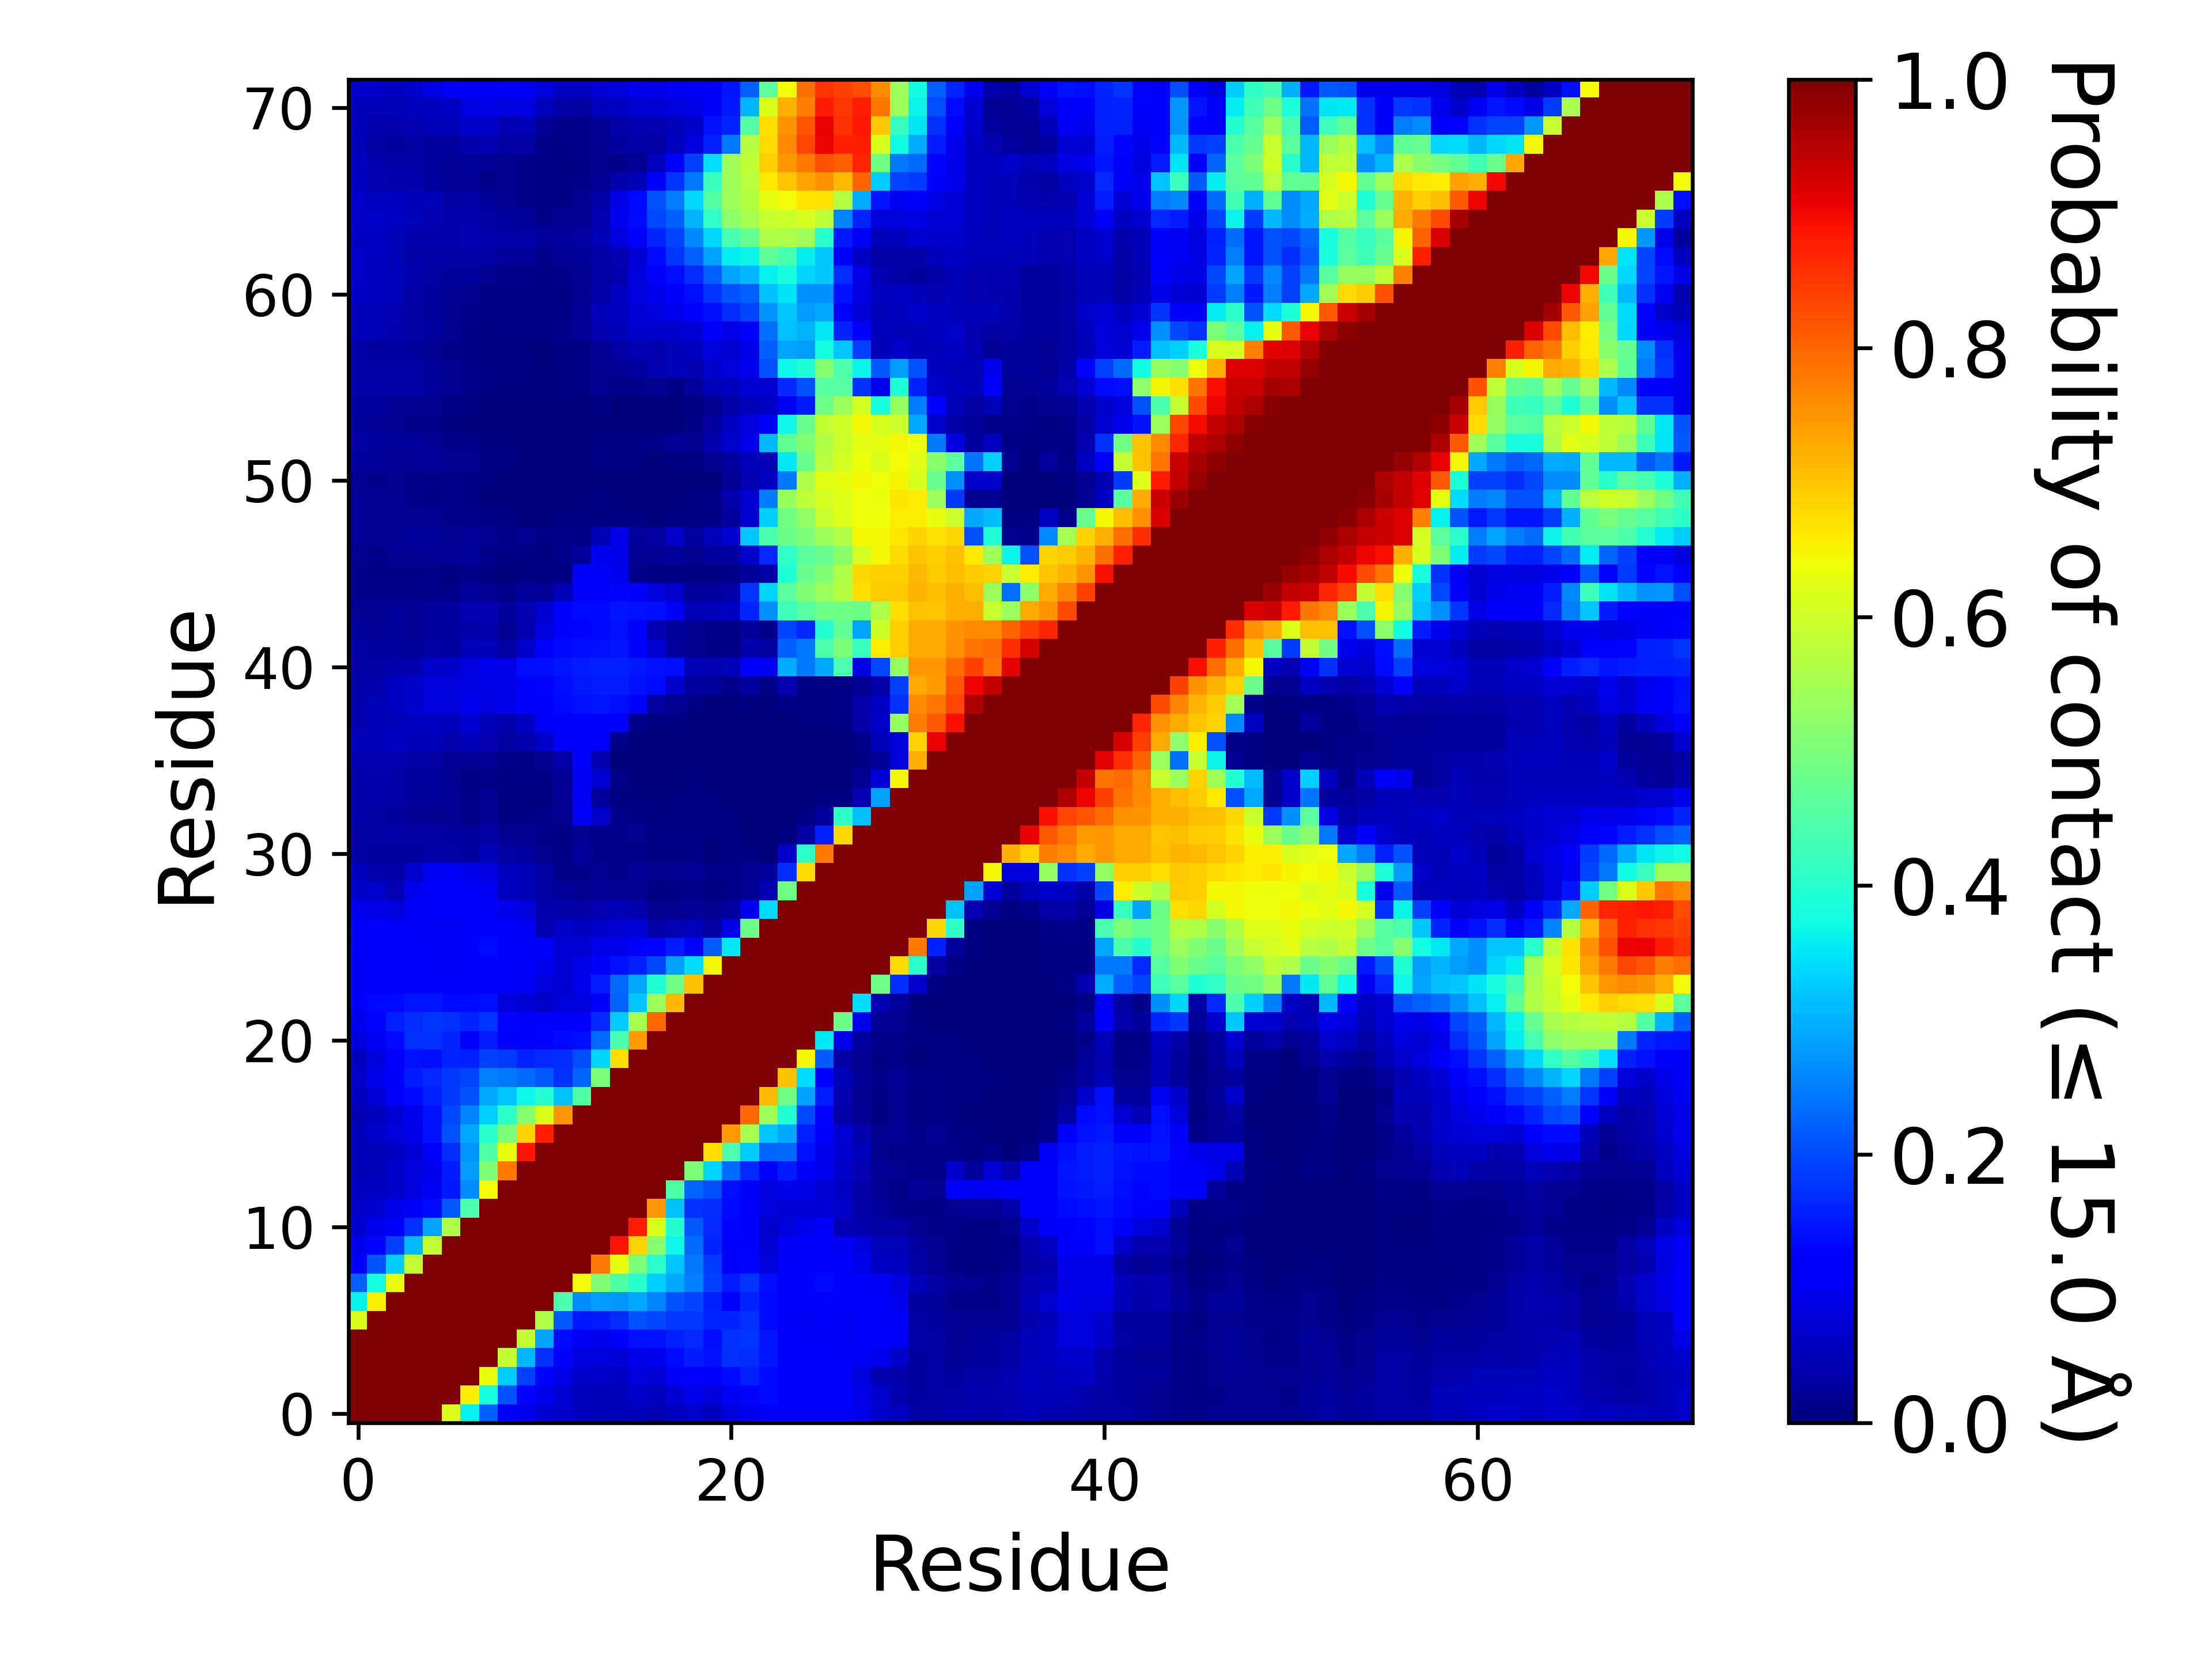

Values plotted in this chart, from the file beside it:
, 1, 2, 3, 4, 5, 6, 7, 8, 9, 10, 11, 12, 13, 14, 15, 16, 17, 18, 19, 20, 21, 22, 23
1, 1.0, 1.0, 1.0, 1.0, 1.0, 0.6165, 0.3594, 0.221, 0.1255, 0.09468, 0.07335, 0.06423, 0.05769, 0.04968, 0.04879, 0.05277, 0.0461, 0.05615, 0.06363, 0.05844, 0.08328, 0.09527, 0.1214
2, 1.0, 1.0, 1.0, 1.0, 1.0, 1.0, 0.654, 0.3758, 0.209, 0.132, 0.09605, 0.07086, 0.05819, 0.05076, 0.05201, 0.06433, 0.05679, 0.07471, 0.09502, 0.08417, 0.1052, 0.1328, 0.1343
3, 1.0, 1.0, 1.0, 1.0, 1.0, 1.0, 1.0, 0.6293, 0.3266, 0.1904, 0.127, 0.09194, 0.06975, 0.06477, 0.06138, 0.07883, 0.07575, 0.1074, 0.1281, 0.1103, 0.1347, 0.1599, 0.1352
4, 1.0, 1.0, 1.0, 1.0, 1.0, 1.0, 1.0, 1.0, 0.5896, 0.3053, 0.1736, 0.1104, 0.08321, 0.08028, 0.07734, 0.09345, 0.101, 0.1364, 0.1561, 0.1441, 0.174, 0.1692, 0.1467
5, 1.0, 1.0, 1.0, 1.0, 1.0, 1.0, 1.0, 1.0, 1.0, 0.5881, 0.2852, 0.1345, 0.1016, 0.1002, 0.1097, 0.143, 0.1429, 0.1601, 0.1674, 0.1405, 0.1756, 0.1761, 0.1478
6, 0.6165, 1.0, 1.0, 1.0, 1.0, 1.0, 1.0, 1.0, 1.0, 1.0, 0.5642, 0.2129, 0.1512, 0.1539, 0.1705, 0.2107, 0.1983, 0.1823, 0.1801, 0.1606, 0.1613, 0.1749, 0.1365
7, 0.3594, 0.654, 1.0, 1.0, 1.0, 1.0, 1.0, 1.0, 1.0, 1.0, 1.0, 0.4439, 0.2651, 0.2804, 0.2745, 0.2922, 0.2561, 0.2095, 0.1925, 0.1601, 0.1282, 0.1618, 0.1366
8, 0.221, 0.3758, 0.6293, 1.0, 1.0, 1.0, 1.0, 1.0, 1.0, 1.0, 1.0, 1.0, 0.6438, 0.5063, 0.4486, 0.4019, 0.3298, 0.2895, 0.2508, 0.1897, 0.1525, 0.1769, 0.1373
9, 0.1255, 0.209, 0.3266, 0.5896, 1.0, 1.0, 1.0, 1.0, 1.0, 1.0, 1.0, 1.0, 1.0, 0.7788, 0.6295, 0.5002, 0.4025, 0.3169, 0.2455, 0.1847, 0.1256, 0.132, 0.07905
10, 0.09468, 0.132, 0.1904, 0.3053, 0.5881, 1.0, 1.0, 1.0, 1.0, 1.0, 1.0, 1.0, 1.0, 1.0, 0.8893, 0.6874, 0.513, 0.3707, 0.2322, 0.162, 0.1258, 0.1183, 0.07643
11, 0.07335, 0.09605, 0.127, 0.1736, 0.2852, 0.5642, 1.0, 1.0, 1.0, 1.0, 1.0, 1.0, 1.0, 1.0, 1.0, 0.8756, 0.6138, 0.3977, 0.211, 0.1679, 0.1321, 0.1124, 0.06528
12, 0.06423, 0.07086, 0.09194, 0.1104, 0.1345, 0.2129, 0.4439, 1.0, 1.0, 1.0, 1.0, 1.0, 1.0, 1.0, 1.0, 1.0, 0.7497, 0.3129, 0.1729, 0.1703, 0.1343, 0.1177, 0.08022
13, 0.05769, 0.05819, 0.06975, 0.08321, 0.1016, 0.1512, 0.2651, 0.6438, 1.0, 1.0, 1.0, 1.0, 1.0, 1.0, 1.0, 1.0, 1.0, 0.4488, 0.2232, 0.2007, 0.1381, 0.1154, 0.08351
14, 0.04968, 0.05076, 0.06477, 0.08028, 0.1002, 0.1539, 0.2804, 0.5063, 0.7788, 1.0, 1.0, 1.0, 1.0, 1.0, 1.0, 1.0, 1.0, 1.0, 0.5023, 0.3359, 0.2308, 0.1666, 0.1211
15, 0.04879, 0.05201, 0.06138, 0.07734, 0.1097, 0.1705, 0.2745, 0.4486, 0.6295, 0.8893, 1.0, 1.0, 1.0, 1.0, 1.0, 1.0, 1.0, 1.0, 1.0, 0.6729, 0.4378, 0.3244, 0.2237
16, 0.05277, 0.06433, 0.07883, 0.09345, 0.143, 0.2107, 0.2922, 0.4019, 0.5002, 0.6874, 0.8756, 1.0, 1.0, 1.0, 1.0, 1.0, 1.0, 1.0, 1.0, 1.0, 0.7461, 0.5518, 0.3214
17, 0.0461, 0.05679, 0.07575, 0.101, 0.1429, 0.1983, 0.2561, 0.3298, 0.4025, 0.513, 0.6138, 0.7497, 1.0, 1.0, 1.0, 1.0, 1.0, 1.0, 1.0, 1.0, 1.0, 0.8004, 0.5373
18, 0.05615, 0.07471, 0.1074, 0.1364, 0.1601, 0.1823, 0.2095, 0.2895, 0.3169, 0.3707, 0.3977, 0.3129, 0.4488, 1.0, 1.0, 1.0, 1.0, 1.0, 1.0, 1.0, 1.0, 1.0, 0.7132
19, 0.06363, 0.09502, 0.1281, 0.1561, 0.1674, 0.1801, 0.1925, 0.2508, 0.2455, 0.2322, 0.211, 0.1729, 0.2232, 0.5023, 1.0, 1.0, 1.0, 1.0, 1.0, 1.0, 1.0, 1.0, 1
20, 0.05844, 0.08417, 0.1103, 0.1441, 0.1405, 0.1606, 0.1601, 0.1897, 0.1847, 0.162, 0.1679, 0.1703, 0.2007, 0.3359, 0.6729, 1.0, 1.0, 1.0, 1.0, 1.0, 1.0, 1.0, 1.0
21, 0.08328, 0.1052, 0.1347, 0.174, 0.1756, 0.1613, 0.1282, 0.1525, 0.1256, 0.1258, 0.1321, 0.1343, 0.1381, 0.2308, 0.4378, 0.7461, 1.0, 1.0, 1.0, 1.0, 1.0, 1.0, 1.0
22, 0.09527, 0.1328, 0.1599, 0.1692, 0.1761, 0.1749, 0.1618, 0.1769, 0.132, 0.1183, 0.1124, 0.1177, 0.1154, 0.1666, 0.3244, 0.5518, 0.8004, 1.0, 1.0, 1.0, 1.0, 1.0, 1.0
23, 0.1214, 0.1343, 0.1352, 0.1467, 0.1478, 0.1365, 0.1366, 0.1373, 0.07905, 0.07643, 0.06528, 0.08022, 0.08351, 0.1211, 0.2237, 0.3214, 0.5373, 0.7132, 1, 1.0, 1.0, 1.0, 1.0
24, 0.126, 0.126, 0.1228, 0.125, 0.1289, 0.1184, 0.1247, 0.1208, 0.1082, 0.103, 0.07886, 0.07743, 0.09631, 0.1556, 0.228, 0.2913, 0.391, 0.4898, 0.7063, 1.0, 1.0, 1.0, 1.0
25, 0.1108, 0.1182, 0.1169, 0.1177, 0.1088, 0.103, 0.1072, 0.1179, 0.1075, 0.1163, 0.09797, 0.07741, 0.09049, 0.1109, 0.1426, 0.1587, 0.1956, 0.2835, 0.3428, 0.6471, 1.0, 1.0, 1.0
26, 0.1117, 0.1179, 0.1108, 0.1078, 0.1074, 0.1064, 0.1092, 0.136, 0.1151, 0.1256, 0.1101, 0.07683, 0.07324, 0.09531, 0.1007, 0.1248, 0.1308, 0.1546, 0.1274, 0.2149, 0.3529, 1.0, 1.0
27, 0.1057, 0.1112, 0.1056, 0.106, 0.1049, 0.1051, 0.1065, 0.1232, 0.11, 0.105, 0.04454, 0.06256, 0.06234, 0.06313, 0.07056, 0.07744, 0.03692, 0.04309, 0.04692, 0.035, 0.09194, 0.4833, 1.0
28, 0.09552, 0.09007, 0.08041, 0.1025, 0.1056, 0.1147, 0.1167, 0.1142, 0.09705, 0.08406, 0.04222, 0.036, 0.03796, 0.04431, 0.05361, 0.04038, 0.01586, 0.01783, 0.02215, 0.01732, 0.0311, 0.1007, 0.3413
29, 0.06866, 0.06658, 0.04595, 0.0954, 0.1156, 0.1155, 0.1113, 0.1032, 0.06101, 0.04717, 0.03482, 0.02503, 0.01885, 0.02151, 0.01826, 0.01767, 0.006755, 0.008405, 0.01176, 0.00576, 0.01212, 0.01968, 0.04449
30, 0.05619, 0.0427, 0.03634, 0.06273, 0.1046, 0.1081, 0.09444, 0.0869, 0.05859, 0.0517, 0.03331, 0.01201, 0.01173, 0.01646, 0.01452, 0.02282, 0.01851, 0.01872, 0.02191, 0.01304, 0.01246, 0.01909, 0.02697
31, 0.03181, 0.02851, 0.02709, 0.02817, 0.03894, 0.03265, 0.03081, 0.05172, 0.03433, 0.02936, 0.01942, 0.00891, 0.02591, 0.014, 0.01255, 0.01396, 0.00659, 0.00634, 0.00813, 0.003505, 0.004455, 0.004305, 0.00178
32, 0.03301, 0.03419, 0.03534, 0.03133, 0.03204, 0.02954, 0.02614, 0.03513, 0.0229, 0.01837, 0.01371, 0.00905, 0.01861, 0.01393, 0.01261, 0.01728, 0.01085, 0.01044, 0.0107, 0.005285, 0.005225, 0.00356, 0.001615
33, 0.04052, 0.03323, 0.02771, 0.02122, 0.01953, 0.02025, 0.01397, 0.01971, 0.008365, 0.01144, 0.01244, 0.01712, 0.1122, 0.06268, 0.01413, 0.01116, 0.006305, 0.00667, 0.007355, 0.004835, 0.004165, 0.00241, 0.000135
34, 0.04138, 0.03995, 0.03531, 0.02474, 0.02355, 0.02007, 0.01385, 0.01566, 0.00633, 0.005125, 0.0071, 0.02065, 0.1037, 0.02551, 0.004155, 0.005695, 0.003005, 0.003915, 0.006255, 0.004145, 0.003035, 0.0004, 0.00087
35, 0.03724, 0.03907, 0.03695, 0.02941, 0.02423, 0.01738, 0.01148, 0.01331, 0.00584, 0.008225, 0.0106, 0.02116, 0.1029, 0.07424, 0.01189, 0.003195, 0.001535, 0.003355, 0.00473, 0.00352, 0.001845, 0.000115, 0.00028
36, 0.04467, 0.04666, 0.04399, 0.03755, 0.03148, 0.02286, 0.01998, 0.02337, 0.0131, 0.009345, 0.01714, 0.03838, 0.1098, 0.04381, 0.002525, 0.001665, 0.00118, 0.002405, 0.003575, 0.001995, 0.00065, 9.499952500237499e-05, 0.00016
37, 0.04923, 0.05376, 0.05605, 0.05415, 0.05367, 0.04119, 0.04902, 0.04626, 0.03355, 0.04239, 0.06453, 0.1057, 0.1138, 0.1085, 0.01229, 0.00139, 0.00028, 0.00046, 0.000765, 5.4999725001374995e-05, 5.4999725001374995e-05, 0.0, 4.9999750001249995e-06
38, 0.04179, 0.05174, 0.05437, 0.05601, 0.06086, 0.05189, 0.07056, 0.05395, 0.04233, 0.06045, 0.1057, 0.1228, 0.1263, 0.123, 0.1207, 0.01396, 0.006175, 0.00652, 0.00017, 8.499957500212499e-05, 1.4999925000374999e-05, 0.000255, 0.000535
39, 0.03974, 0.04781, 0.05918, 0.0696, 0.08221, 0.08286, 0.0989, 0.08942, 0.09446, 0.1254, 0.1274, 0.1358, 0.144, 0.1447, 0.1368, 0.1257, 0.03296, 0.01878, 0.00918, 0.002435, 0.00208, 0.00582, 0.002865
40, 0.03617, 0.04206, 0.05929, 0.06455, 0.07834, 0.08105, 0.0884, 0.09218, 0.09051, 0.1274, 0.1322, 0.1398, 0.1493, 0.1533, 0.1543, 0.1437, 0.1367, 0.06331, 0.02972, 0.02365, 0.01263, 0.02775, 0.0091
41, 0.03152, 0.03383, 0.04195, 0.04266, 0.06478, 0.06648, 0.08925, 0.0994, 0.09164, 0.1384, 0.1379, 0.1451, 0.1541, 0.1593, 0.1571, 0.1488, 0.1423, 0.1396, 0.04994, 0.04485, 0.05379, 0.1132, 0.1031
42, 0.03404, 0.0294, 0.03021, 0.02623, 0.03214, 0.028, 0.04812, 0.05255, 0.03321, 0.06813, 0.1233, 0.1338, 0.1379, 0.1437, 0.1448, 0.1289, 0.0708, 0.02947, 0.01862, 0.01064, 0.01063, 0.04039, 0.03474
43, 0.02345, 0.02123, 0.02629, 0.02338, 0.02787, 0.0286, 0.03777, 0.04233, 0.02275, 0.04258, 0.08472, 0.1274, 0.132, 0.1334, 0.1413, 0.1095, 0.04669, 0.02362, 0.01564, 0.01182, 0.0106, 0.02364, 0.0123
44, 0.01622, 0.01655, 0.02348, 0.02274, 0.02798, 0.03093, 0.04634, 0.04613, 0.02985, 0.04663, 0.07334, 0.1276, 0.1328, 0.1357, 0.1459, 0.1425, 0.139, 0.1042, 0.04711, 0.05154, 0.06015, 0.161, 0.267
45, 0.01323, 0.01214, 0.01377, 0.01349, 0.01547, 0.01206, 0.02725, 0.02328, 0.01221, 0.02483, 0.02256, 0.04845, 0.1243, 0.1233, 0.129, 0.1117, 0.07905, 0.06269, 0.02557, 0.02933, 0.03803, 0.179, 0.3328
46, 0.01221, 0.01125, 0.01029, 0.011, 0.01176, 0.006715, 0.01385, 0.007585, 0.003755, 0.003975, 0.00569, 0.009855, 0.1149, 0.1139, 0.0988, 0.01218, 0.005075, 0.01053, 0.00491, 0.00544, 0.009075, 0.02704, 0.03162
47, 0.01662, 0.01356, 0.01677, 0.01933, 0.02154, 0.01964, 0.02679, 0.01509, 0.007365, 0.008125, 0.00684, 0.01181, 0.02617, 0.1009, 0.09089, 0.01993, 0.0208, 0.02362, 0.01781, 0.02652, 0.02985, 0.06649, 0.166
48, 0.02209, 0.02225, 0.02245, 0.02409, 0.02485, 0.01909, 0.02501, 0.02224, 0.01357, 0.0168, 0.0116, 0.01435, 0.01118, 0.05016, 0.09133, 0.02715, 0.03156, 0.06437, 0.03013, 0.05249, 0.07201, 0.3223, 0.4429
49, 0.01994, 0.02006, 0.02105, 0.01835, 0.01699, 0.01425, 0.01309, 0.00992, 0.005335, 0.003445, 0.003255, 0.006305, 0.006705, 0.007575, 0.006925, 0.006215, 0.00385, 0.005135, 0.00567, 0.00837, 0.02682, 0.07097, 0.3304
50, 0.02049, 0.01655, 0.01704, 0.01511, 0.0108, 0.01365, 0.00879, 0.003545, 0.00134, 0.00101, 0.00144, 0.001915, 0.002735, 0.005365, 0.002715, 0.003595, 0.00098, 0.00086, 0.005475, 0.0079, 0.04262, 0.07304, 0.2469
51, 0.01708, 0.01516, 0.01688, 0.01334, 0.01316, 0.01359, 0.01115, 0.006755, 0.002205, 0.001445, 0.00175, 0.001875, 0.001685, 0.00382, 0.00142, 0.001405, 0.000165, 0.00071, 0.001855, 0.003335, 0.01723, 0.04398, 0.06022
52, 0.02702, 0.02453, 0.02171, 0.02338, 0.02488, 0.01926, 0.01681, 0.0109, 0.00486, 0.002245, 0.002505, 0.00236, 0.0036, 0.008815, 0.004365, 0.0042, 0.00373, 0.00492, 0.00713, 0.01582, 0.03045, 0.04982, 0.04443
53, 0.03394, 0.02976, 0.02673, 0.02617, 0.02259, 0.01468, 0.01285, 0.00539, 0.00414, 0.003015, 0.00215, 0.00206, 0.0018, 0.009925, 0.00778, 0.009115, 0.01283, 0.02124, 0.016, 0.04236, 0.06731, 0.093, 0.3054
54, 0.02704, 0.02205, 0.01711, 0.01534, 0.01192, 0.005405, 0.00353, 0.00067, 0.00183, 0.00074, 0.000915, 0.001285, 0.0017, 0.002545, 0.0009, 0.00198, 0.001045, 0.00161, 0.008055, 0.02806, 0.0616, 0.08163, 0.1167
55, 0.03031, 0.02778, 0.02182, 0.01842, 0.01671, 0.01013, 0.007175, 0.00266, 0.002635, 0.00221, 0.00158, 0.00252, 0.00327, 0.005225, 0.00181, 0.00191, 0.002275, 0.002555, 0.006415, 0.01909, 0.03605, 0.05233, 0.0595
56, 0.03801, 0.03718, 0.03569, 0.03527, 0.02712, 0.02102, 0.01487, 0.00882, 0.00628, 0.005875, 0.004545, 0.005195, 0.008085, 0.01652, 0.01324, 0.01425, 0.01593, 0.01114, 0.02586, 0.04707, 0.05693, 0.07103, 0.07163
57, 0.03723, 0.03409, 0.03449, 0.03158, 0.02407, 0.01625, 0.01218, 0.01003, 0.006835, 0.005635, 0.00329, 0.005215, 0.00931, 0.01932, 0.02266, 0.02986, 0.04656, 0.0526, 0.04343, 0.06956, 0.08385, 0.09991, 0.2032
58, 0.03665, 0.03099, 0.03045, 0.02396, 0.01697, 0.01258, 0.00788, 0.00617, 0.00524, 0.005605, 0.003485, 0.005825, 0.008785, 0.0221, 0.03137, 0.04375, 0.04258, 0.05252, 0.05685, 0.08419, 0.07308, 0.09348, 0.2211
59, 0.04864, 0.04715, 0.0396, 0.03506, 0.0274, 0.01705, 0.009995, 0.00775, 0.00833, 0.00943, 0.00949, 0.01289, 0.02159, 0.04611, 0.0509, 0.0648, 0.06625, 0.07005, 0.07567, 0.1057, 0.09321, 0.122, 0.2354
60, 0.05461, 0.05257, 0.04309, 0.03368, 0.02529, 0.01777, 0.01226, 0.009435, 0.009175, 0.0094, 0.0103, 0.01102, 0.02007, 0.05355, 0.05989, 0.07621, 0.08525, 0.09583, 0.1095, 0.1385, 0.1702, 0.1939, 0.2706
... 12 more rows
